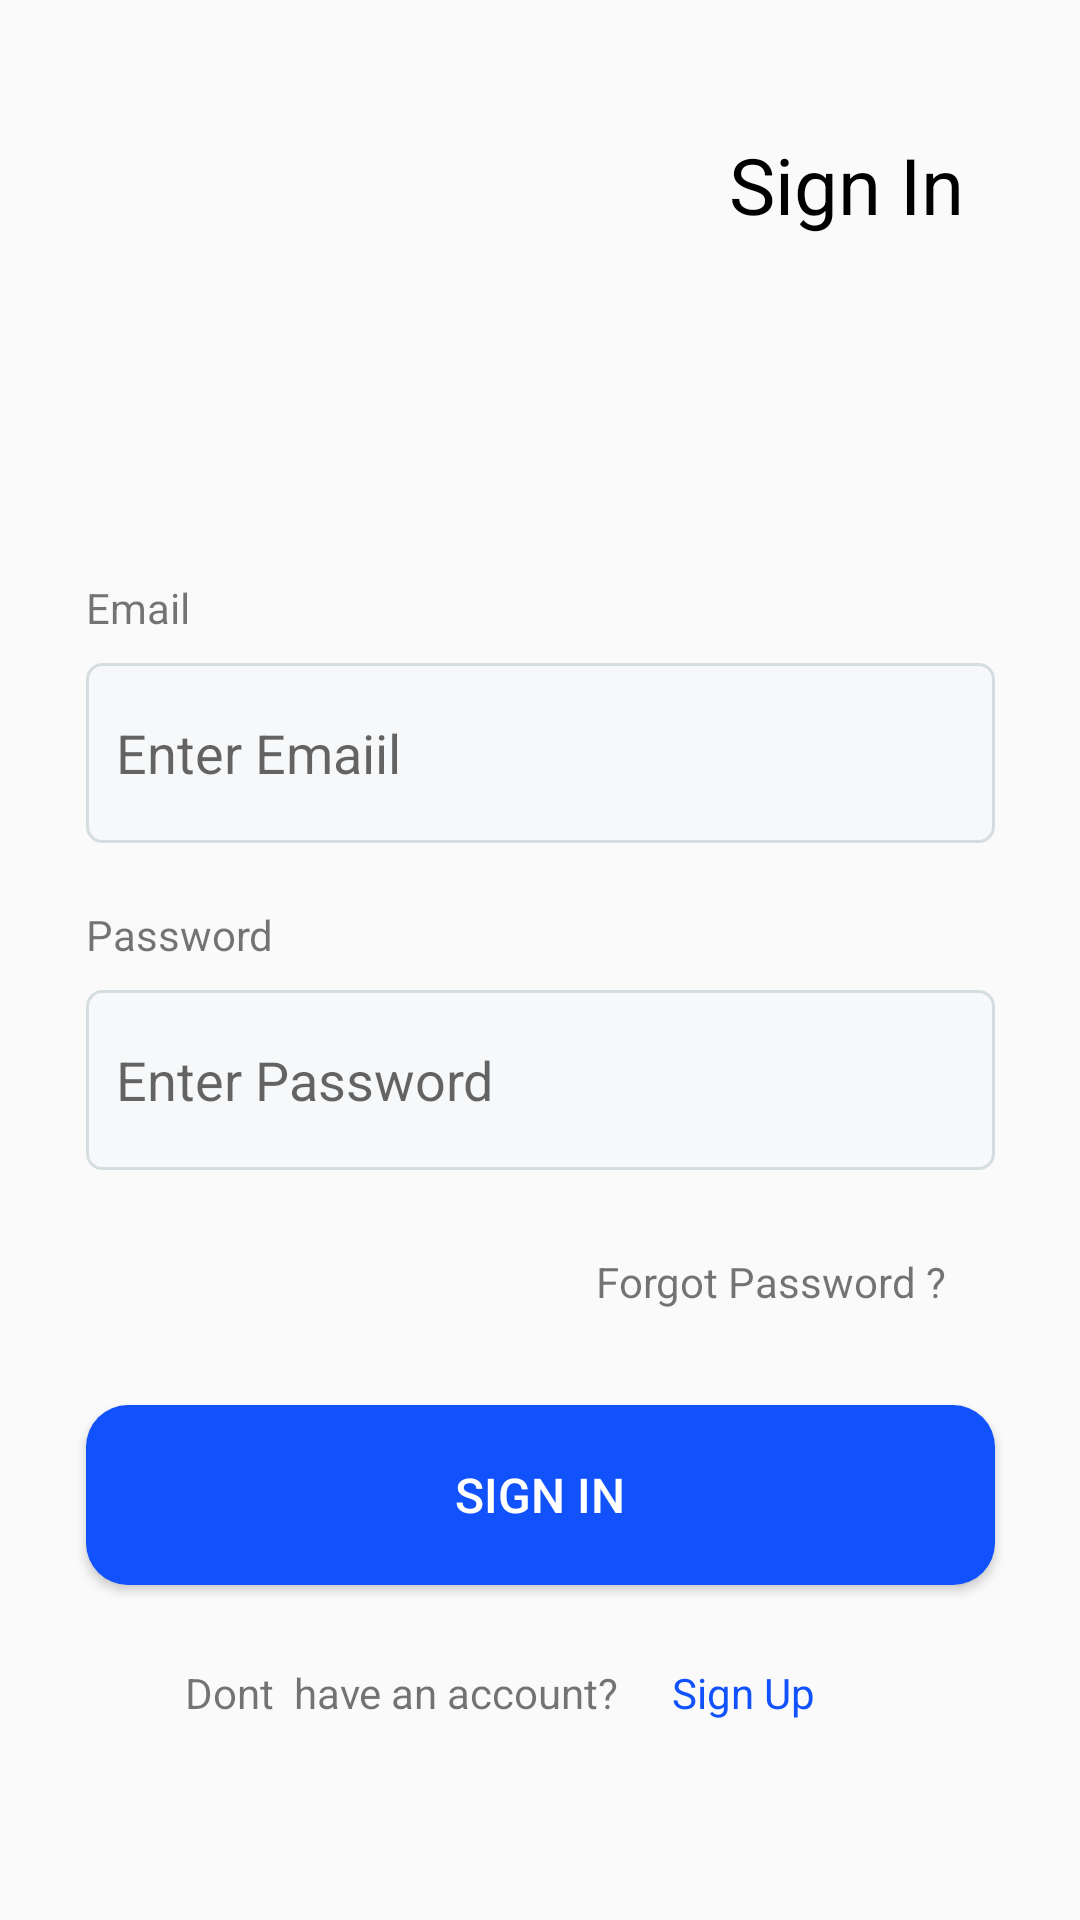

Produce the Android XML layout that renders to this screen, including the resource entries it uses.
<!-- AndroidManifest.xml: application theme Theme.MC_MarthenT -->
<!-- res/layout/activity_sign_in.xml -->
<?xml version="1.0" encoding="utf-8"?>
<androidx.constraintlayout.widget.ConstraintLayout xmlns:android="http://schemas.android.com/apk/res/android"
    xmlns:app="http://schemas.android.com/apk/res-auto"
    xmlns:tools="http://schemas.android.com/tools"
    android:id="@+id/main"
    android:layout_width="match_parent"
    android:layout_height="match_parent"
    tools:context=".SignIn">

    <ImageView
        android:id="@+id/imageView2"
        android:layout_width="18dp"
        android:layout_height="18dp"
        android:layout_marginStart="20dp"
        app:layout_constraintBottom_toTopOf="@+id/linearLayout"
        app:layout_constraintEnd_toEndOf="parent"
        app:layout_constraintHorizontal_bias="0.04"
        app:layout_constraintStart_toStartOf="parent"
        app:layout_constraintTop_toTopOf="parent"
        app:layout_constraintVertical_bias="0.3"
        app:srcCompat="@drawable/arrow" />

    <TextView
        android:id="@+id/textView"
        android:layout_width="wrap_content"
        android:layout_height="wrap_content"
        android:text="Sign In"
        android:textColor="@color/black"
        android:textSize="26sp"
        app:layout_constraintBottom_toTopOf="@+id/linearLayout"
        app:layout_constraintEnd_toEndOf="parent"
        app:layout_constraintHorizontal_bias="0.863"
        app:layout_constraintStart_toStartOf="parent"
        app:layout_constraintTop_toTopOf="parent"
        app:layout_constraintVertical_bias="0.278" />

    <LinearLayout
        android:id="@+id/linearLayout"
        android:layout_width="303dp"
        android:layout_height="89dp"
        android:orientation="vertical"
        app:layout_constraintBottom_toBottomOf="parent"
        app:layout_constraintEnd_toEndOf="parent"
        app:layout_constraintStart_toStartOf="parent"
        app:layout_constraintTop_toTopOf="parent"
        app:layout_constraintVertical_bias="0.35">

        <TextView
            android:id="@+id/nameEmail"
            android:layout_width="match_parent"
            android:layout_height="wrap_content"
            android:layout_marginBottom="9dp"
            android:text="Email" />

        <EditText
            android:id="@+id/email"
            android:layout_width="303dp"
            android:layout_height="60dp"
            android:background="@drawable/edtext"
            android:ems="10"
            android:inputType="text"
            android:paddingLeft="10dp"
            android:hint="Enter Emaiil" />
    </LinearLayout>

    <LinearLayout
        android:id="@+id/linearLayout2"
        android:layout_width="303dp"
        android:layout_height="89dp"
        android:layout_marginTop="20dp"
        android:orientation="vertical"
        app:layout_constraintBottom_toBottomOf="parent"
        app:layout_constraintEnd_toEndOf="parent"
        app:layout_constraintStart_toStartOf="parent"
        app:layout_constraintTop_toBottomOf="@+id/linearLayout"
        app:layout_constraintVertical_bias="0.0">

        <TextView
            android:id="@+id/textemail"
            android:layout_width="match_parent"
            android:layout_height="wrap_content"
            android:layout_marginBottom="9dp"
            android:text="Password" />

        <EditText
            android:id="@+id/password"
            android:layout_width="303dp"
            android:layout_height="60dp"
            android:background="@drawable/edtext"
            android:ems="10"
            android:inputType="text"
            android:paddingLeft="10dp"
            android:hint="Enter Password" />


    </LinearLayout>

    <TextView
        android:id="@+id/forgot"
        android:layout_width="wrap_content"
        android:layout_height="wrap_content"
        android:layout_marginTop="26dp"
        android:text="Forgot Password ?"
        android:textSize="14sp"
        app:layout_constraintBottom_toTopOf="@+id/send"
        app:layout_constraintEnd_toEndOf="parent"
        app:layout_constraintHorizontal_bias="0.816"
        app:layout_constraintStart_toStartOf="parent"
        app:layout_constraintTop_toBottomOf="@+id/linearLayout2"
        app:layout_constraintVertical_bias="0.017" />

    <LinearLayout
        android:id="@+id/linearLayout5"
        android:layout_width="237dp"
        android:layout_height="50dp"
        android:orientation="horizontal"
        app:layout_constraintBottom_toBottomOf="parent"
        app:layout_constraintEnd_toEndOf="parent"
        app:layout_constraintStart_toStartOf="parent"
        app:layout_constraintTop_toBottomOf="@+id/send"
        app:layout_constraintVertical_bias="0.427">

        <TextView
            android:id="@+id/textView4"
            android:layout_width="101dp"
            android:layout_height="wrap_content"
            android:layout_weight="1"
            android:text="Dont  have an account? "
            android:textSize="14dp" />

        <TextView
            android:id="@+id/btnsingup"
            android:layout_width="20dp"
            android:layout_height="wrap_content"
            android:layout_weight="1"
            android:text=" Sign Up"
            android:textColor="@color/blue"
            android:textSize="14dp" />
    </LinearLayout>

    <Button
        android:id="@+id/send"
        android:layout_width="303dp"
        android:layout_height="60dp"
        android:background="@drawable/btn"
        android:backgroundTint="@color/blue"
        android:text="Sign In"
        android:textColor="@color/white"
        android:textSize="16sp"
        app:layout_constraintBottom_toBottomOf="parent"
        app:layout_constraintEnd_toEndOf="parent"
        app:layout_constraintStart_toStartOf="parent"
        app:layout_constraintTop_toBottomOf="@+id/linearLayout2"
        app:layout_constraintVertical_bias="0.41000003" />

</androidx.constraintlayout.widget.ConstraintLayout>
<!-- resources referenced by this layout -->
<resources>
  <color name="black">#FF000000</color>
  <color name="blue">#1152FD</color>
  <color name="white">#FFFFFFFF</color>
  <!-- drawable btn (drawable) -->
  <?xml version="1.0" encoding="utf-8"?>
  <shape android:shape="rectangle"  xmlns:android="http://schemas.android.com/apk/res/android">
  <solid android:color="@color/white" />
      <corners android:radius="14dp" />
  </shape>
  <!-- drawable edtext (drawable) -->
  <?xml version="1.0" encoding="utf-8"?>
  <shape xmlns:android="http://schemas.android.com/apk/res/android"
      android:padding="10dp"
      android:shape="rectangle" >
  
      <solid android:color="@color/whiteed" />
  
      <stroke
          android:width="1dp"
          android:color="@color/cornered" />
  
      <corners
          android:bottomLeftRadius="5dp"
          android:bottomRightRadius="5dp"
          android:topLeftRadius="5dp"
          android:topRightRadius="5dp" />
  
  </shape>
  <style name="Theme.MC_MarthenT" parent="Base.Theme.MC_MarthenT" />
  <color name="whiteed">#F7F8F9</color>
  <color name="cornered">#D5DDE0</color>
  <style name="Base.Theme.MC_MarthenT" parent="Theme.AppCompat.Light.NoActionBar">
          
          
      </style>
</resources>
